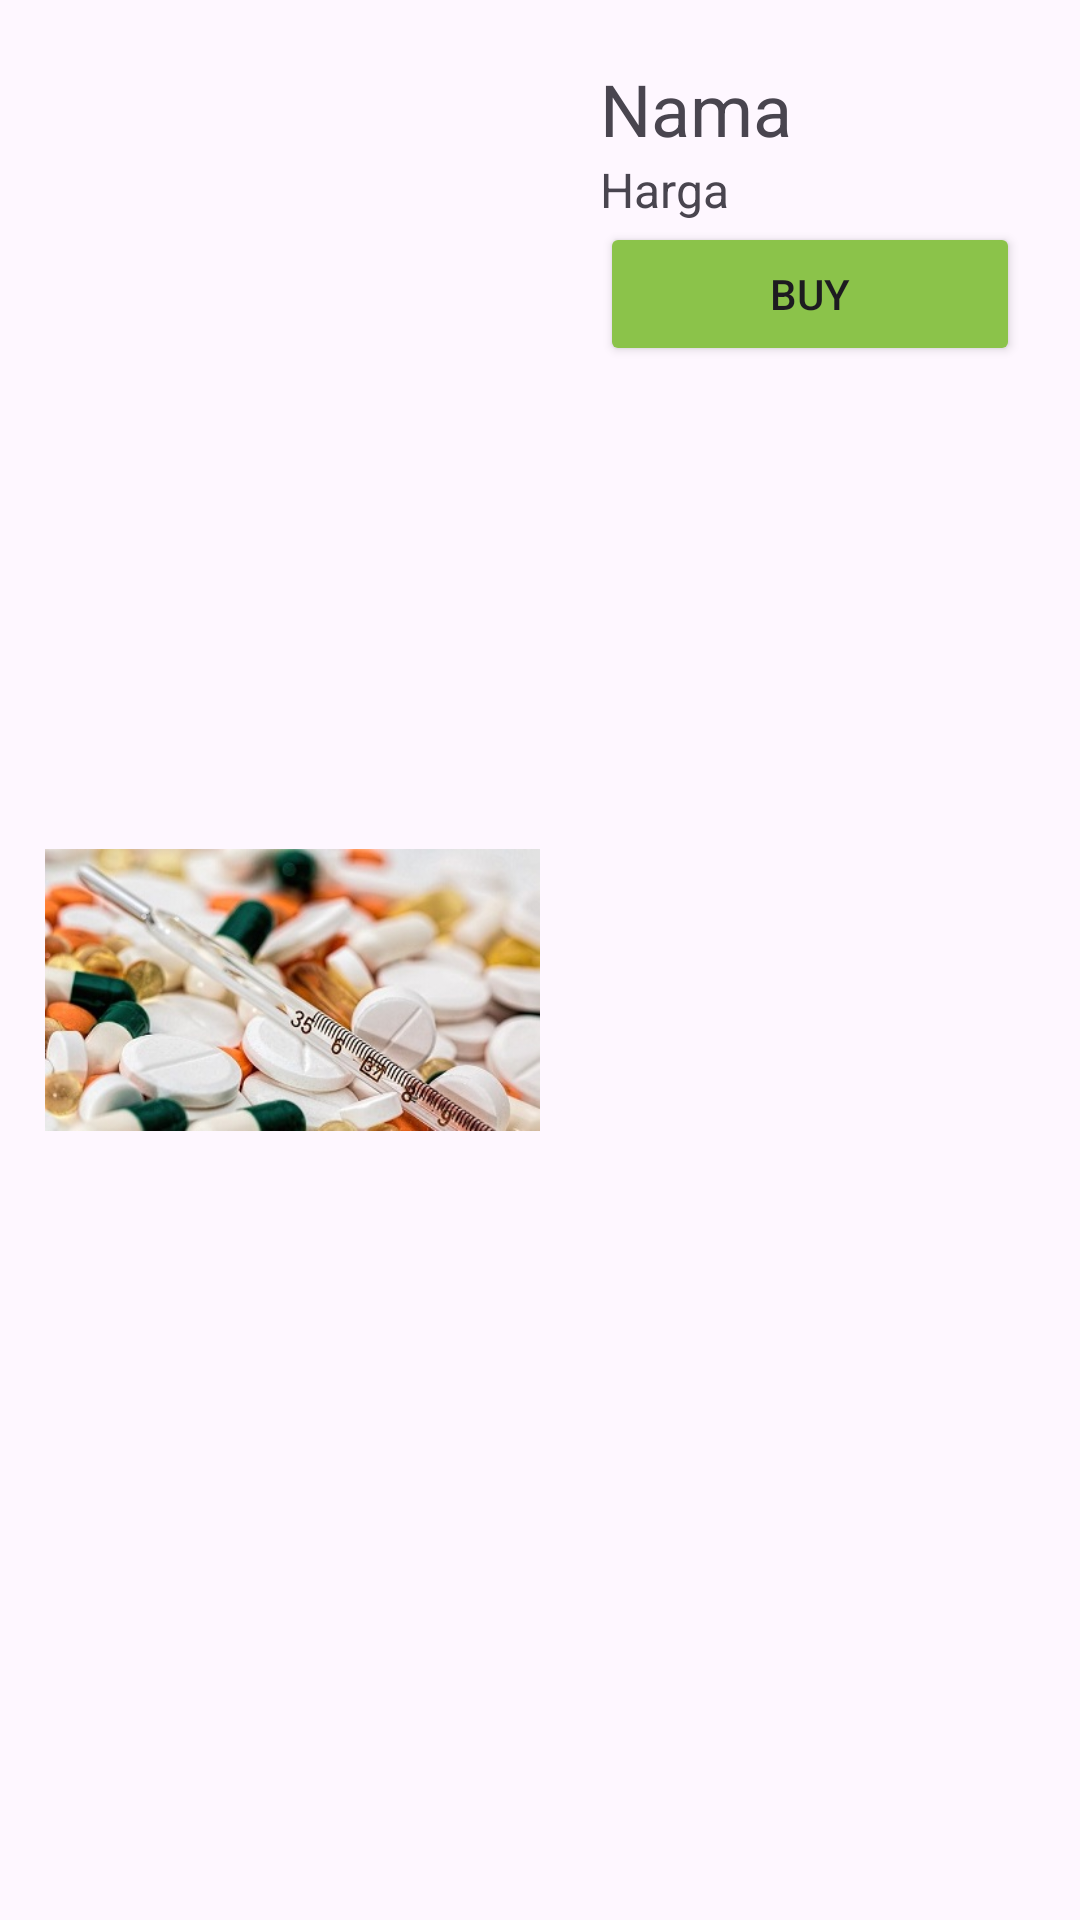

Android layout source for this screen:
<!-- AndroidManifest.xml: application theme Theme.Cariobat -->
<!-- res/layout/itemobat.xml -->
<?xml version="1.0" encoding="utf-8"?>
<LinearLayout xmlns:android="http://schemas.android.com/apk/res/android"
    android:layout_width="match_parent"
    android:layout_height="wrap_content">

    <ImageView
        android:id="@+id/imgitem"
        android:layout_width="wrap_content"
        android:layout_height="match_parent"
        android:layout_marginLeft="15dp"
        android:layout_marginTop="20dp"
        android:layout_weight="1"
        android:src="@drawable/obat_obat" />

    <LinearLayout
        android:layout_width="match_parent"
        android:layout_height="wrap_content"
        android:layout_marginTop="20dp"
        android:layout_weight="1"
        android:orientation="vertical">

        <TextView
            android:id="@+id/tvnamaobat"
            android:layout_width="match_parent"
            android:layout_height="wrap_content"
            android:layout_marginLeft="20dp"
            android:layout_weight="1"
            android:text="Nama"
            android:textSize="24sp" />

        <TextView
            android:id="@+id/tvharga"
            android:layout_width="match_parent"
            android:layout_height="wrap_content"
            android:layout_marginLeft="20dp"
            android:layout_weight="1"
            android:text="Harga"
            android:textSize="16sp" />

        <Button
            android:id="@+id/btnlihat"
            android:layout_width="match_parent"
            android:layout_height="wrap_content"
            android:layout_marginLeft="20dp"
            android:layout_marginRight="20dp"
            android:layout_weight="1"
            android:backgroundTint="#8BC34A"
            android:text="Buy" />
    </LinearLayout>

</LinearLayout>
<!-- resources referenced by this layout -->
<resources>
  <!-- drawable obat_obat: jpg bitmap (drawable, 33551 bytes) -->
  <style name="Theme.Cariobat" parent="Base.Theme.Cariobat" />
  <style name="Base.Theme.Cariobat" parent="Theme.Material3.DayNight">
          
          
      </style>
</resources>
